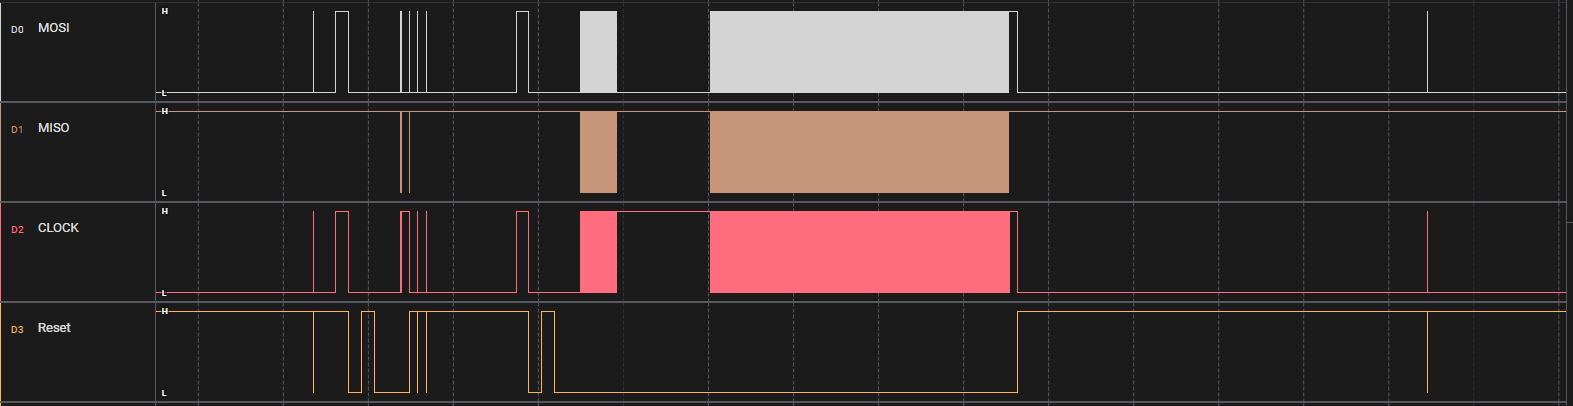

Data behind this chart, as committed beside it:
Time [s], MOSI, MISO, CLOCK, Reset, Channel 4, Channel 5, Channel 6, Channel 7
2.45, 0, 1, 0, 1, 1, 1, 1, 1
2.636, 1, 1, 0, 1, 1, 1, 1, 1
2.636, 1, 1, 0, 0, 1, 1, 1, 1
2.636, 1, 1, 1, 0, 1, 1, 1, 1
2.636, 1, 1, 0, 0, 1, 1, 1, 1
2.636, 1, 1, 0, 1, 1, 1, 1, 1
2.636, 0, 1, 0, 1, 1, 1, 1, 1
2.636, 0, 1, 0, 0, 1, 1, 1, 1
2.636, 0, 1, 1, 0, 1, 1, 1, 1
2.636, 0, 1, 0, 0, 1, 1, 1, 1
2.636, 0, 1, 0, 1, 1, 1, 1, 1
2.636, 0, 1, 0, 0, 1, 1, 1, 1
2.636, 0, 1, 1, 0, 1, 1, 1, 1
2.636, 0, 1, 0, 0, 1, 1, 1, 1
2.636, 0, 1, 0, 1, 1, 1, 1, 1
2.662, 1, 1, 0, 1, 1, 1, 1, 1
2.662, 1, 1, 1, 1, 1, 1, 1, 1
2.677, 0, 1, 1, 1, 1, 1, 1, 1
2.677, 0, 1, 0, 1, 1, 1, 1, 1
2.677, 0, 1, 0, 0, 1, 1, 1, 1
2.677, 1, 1, 0, 0, 1, 1, 1, 1
2.677, 0, 1, 0, 0, 1, 1, 1, 1
2.677, 0, 1, 1, 0, 1, 1, 1, 1
2.677, 1, 1, 1, 0, 1, 1, 1, 1
2.677, 0, 1, 1, 0, 1, 1, 1, 1
2.677, 0, 1, 0, 0, 1, 1, 1, 1
2.677, 0, 1, 0, 1, 1, 1, 1, 1
2.677, 1, 1, 0, 1, 1, 1, 1, 1
2.677, 0, 1, 0, 1, 1, 1, 1, 1
2.677, 0, 1, 0, 0, 1, 1, 1, 1
2.677, 1, 1, 0, 0, 1, 1, 1, 1
2.677, 0, 1, 0, 0, 1, 1, 1, 1
2.677, 0, 1, 1, 0, 1, 1, 1, 1
2.677, 1, 1, 1, 0, 1, 1, 1, 1
2.677, 0, 1, 1, 0, 1, 1, 1, 1
2.677, 0, 1, 0, 0, 1, 1, 1, 1
2.677, 0, 1, 0, 1, 1, 1, 1, 1
2.677, 1, 1, 0, 1, 1, 1, 1, 1
2.677, 0, 1, 0, 1, 1, 1, 1, 1
2.677, 0, 1, 0, 0, 1, 1, 1, 1
2.692, 0, 1, 0, 1, 1, 1, 1, 1
2.707, 0, 1, 0, 0, 1, 1, 1, 1
2.737, 1, 1, 0, 0, 1, 1, 1, 1
2.737, 1, 1, 1, 0, 1, 1, 1, 1
2.737, 0, 1, 1, 0, 1, 1, 1, 1
2.737, 0, 1, 0, 0, 1, 1, 1, 1
2.737, 0, 1, 1, 0, 1, 1, 1, 1
2.737, 1, 1, 1, 0, 1, 1, 1, 1
2.737, 1, 1, 0, 0, 1, 1, 1, 1
2.737, 1, 1, 1, 0, 1, 1, 1, 1
2.737, 0, 1, 1, 0, 1, 1, 1, 1
2.737, 0, 1, 0, 0, 1, 1, 1, 1
2.737, 0, 1, 1, 0, 1, 1, 1, 1
2.737, 1, 1, 1, 0, 1, 1, 1, 1
2.737, 1, 1, 0, 0, 1, 1, 1, 1
2.737, 1, 1, 1, 0, 1, 1, 1, 1
2.737, 1, 1, 0, 0, 1, 1, 1, 1
2.737, 1, 1, 1, 0, 1, 1, 1, 1
2.737, 0, 1, 1, 0, 1, 1, 1, 1
2.737, 0, 1, 0, 0, 1, 1, 1, 1
... 50,908 more rows
